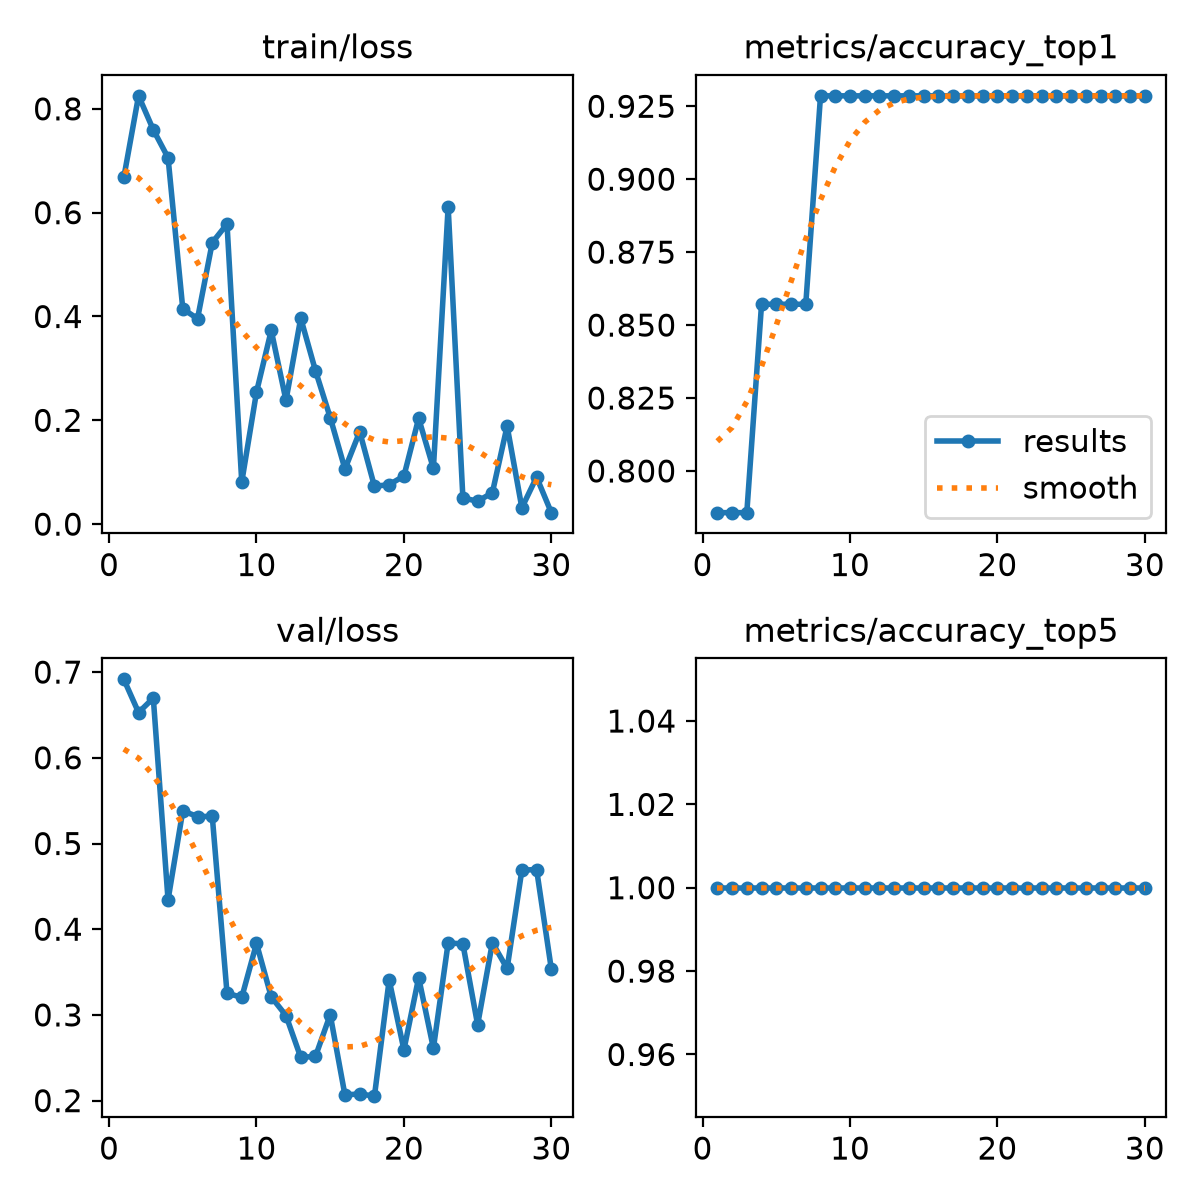

The data file committed next to this chart (first rows):
epoch, time, train/loss, metrics/accuracy_top1, metrics/accuracy_top5, val/loss, lr/pg0, lr/pg1, lr/pg2
1, 2.277, 0.6678, 0.7857, 1, 0.6915, 0.0004168, 0.0004168, 0.0004168
2, 4.52, 0.8251, 0.7857, 1, 0.6528, 0.0009403, 0.0009403, 0.0009403
3, 6.549, 0.7597, 0.7857, 1, 0.6697, 0.001427, 0.001427, 0.001427
4, 8.453, 0.7059, 0.8571, 1, 0.4342, 0.001502, 0.001502, 0.001502
5, 10.47, 0.4148, 0.8571, 1, 0.5381, 0.001447, 0.001447, 0.001447
6, 12.49, 0.3958, 0.8571, 1, 0.5314, 0.001392, 0.001392, 0.001392
7, 14.43, 0.5424, 0.8571, 1, 0.5316, 0.001337, 0.001337, 0.001337
8, 16.34, 0.5781, 0.9286, 1, 0.3254, 0.001282, 0.001282, 0.001282
9, 18.3, 0.081, 0.9286, 1, 0.3205, 0.001227, 0.001227, 0.001227
10, 20.28, 0.2544, 0.9286, 1, 0.3834, 0.001172, 0.001172, 0.001172
11, 22.16, 0.3731, 0.9286, 1, 0.321, 0.001117, 0.001117, 0.001117
12, 24.01, 0.2384, 0.9286, 1, 0.2993, 0.001062, 0.001062, 0.001062
13, 25.91, 0.3968, 0.9286, 1, 0.2505, 0.001007, 0.001007, 0.001007
14, 28.13, 0.2956, 0.9286, 1, 0.2516, 0.0009519, 0.0009519, 0.0009519
15, 31.28, 0.2054, 0.9286, 1, 0.3003, 0.0008968, 0.0008968, 0.0008968
16, 33.59, 0.1062, 0.9286, 1, 0.2065, 0.0008418, 0.0008418, 0.0008418
17, 35.6, 0.178, 0.9286, 1, 0.2079, 0.0007868, 0.0007868, 0.0007868
18, 37.38, 0.07286, 0.9286, 1, 0.2052, 0.0007318, 0.0007318, 0.0007318
19, 39.3, 0.07609, 0.9286, 1, 0.3407, 0.0006768, 0.0006768, 0.0006768
20, 41.29, 0.09272, 0.9286, 1, 0.2593, 0.0006218, 0.0006218, 0.0006218
21, 43.16, 0.2038, 0.9286, 1, 0.3435, 0.0005668, 0.0005668, 0.0005668
22, 45.03, 0.1074, 0.9286, 1, 0.2612, 0.0005118, 0.0005118, 0.0005118
23, 47.05, 0.6112, 0.9286, 1, 0.3841, 0.0004568, 0.0004568, 0.0004568
24, 48.87, 0.05065, 0.9286, 1, 0.3828, 0.0004017, 0.0004017, 0.0004017
25, 51.07, 0.04405, 0.9286, 1, 0.2886, 0.0003467, 0.0003467, 0.0003467
26, 52.98, 0.06056, 0.9286, 1, 0.3843, 0.0002917, 0.0002917, 0.0002917
27, 54.75, 0.1889, 0.9286, 1, 0.3542, 0.0002367, 0.0002367, 0.0002367
28, 56.5, 0.03149, 0.9286, 1, 0.4688, 0.0001817, 0.0001817, 0.0001817
29, 58.42, 0.09061, 0.9286, 1, 0.4697, 0.0001267, 0.0001267, 0.0001267
30, 60.32, 0.02212, 0.9286, 1, 0.3534, 7.1681e-05, 7.1681e-05, 7.1681e-05
